Run: headless pygame with SDL's dummy video driver; simulated clock (each Clock.tick advances the game by its frame time, no real sleeping); random seed 0; keys injected as events and as key.get_pressed() state; no mouse input.
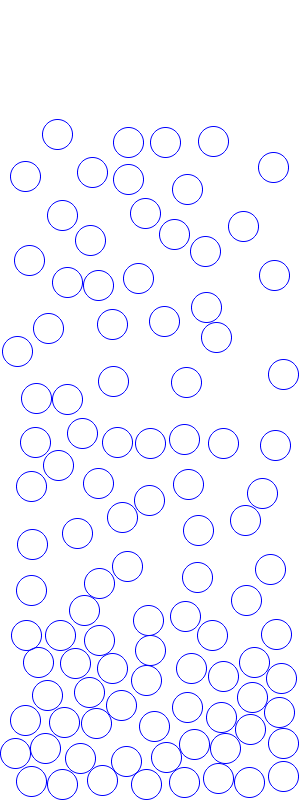
Frame 1 of 4 · flips 1–60 · no input
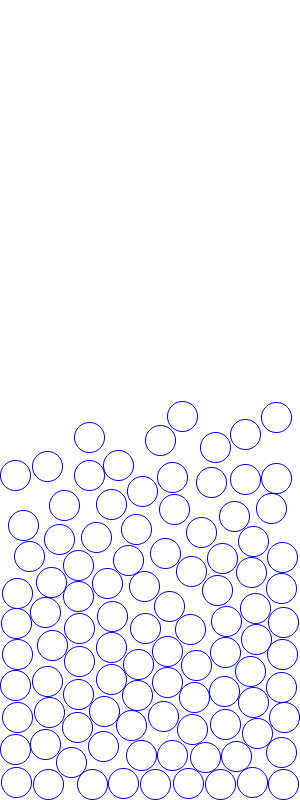
Frame 2 of 4 · flips 61–180 · tapped SPACE, RETURN · held RIGHT (→), D
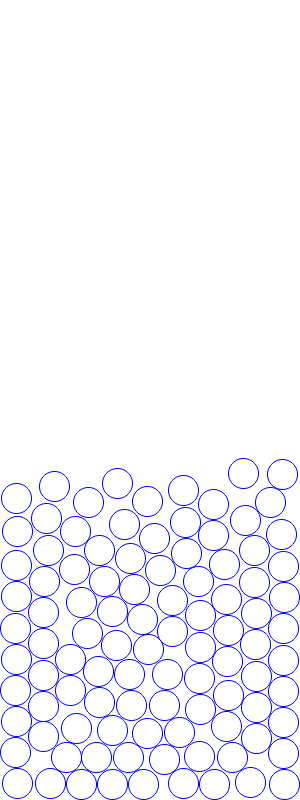
Frame 3 of 4 · flips 181–300 · held DOWN (↓), S
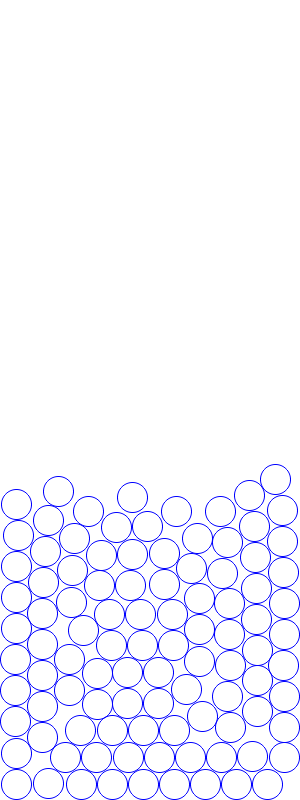
Frame 4 of 4 · flips 301–420 · held LEFT (←), A, UP (↑), W

The pygame program that drew these frames:

from __future__ import print_function, division
import math, sys
import pygame
from pygame.math import Vector2 as V2
import pygame.gfxdraw as gfx
import random

import os
os.environ['SDL_VIDEO_CENTERED'] = '1'

W, H = 300, 800
DT = 10.e-3
COLL_TOL = 1
TOL_DEL = COLL_TOL
SPRING_CONSTANT = 1000.
MIND_D = 1
MAX_FORCE_INTENSITY = SPRING_CONSTANT*(MIND_D-COLL_TOL)
GRAVITY = V2(0, 9.81)
FRICTION_COEFF = -5e-3
COLL_FRICTION = 0.999



# COLORS = [(0,)*3, (127,)*3, (255,0,0), (0,255,0), (0,0,255), (255,0,255)]
COLORS = [(0,0,255)]

DRAW_ID = False

def sgn(x):
    if x > 0:
        return 1.
    elif x < 0:
        return -1.
    return 0.



class Sphere2D:
    id_ = 0
    def __init__(self, radius, x, y):
        self.radius = radius
        self.cm = V2(x,y)
        self.angle = 0.
        self.tang_force = 0.
        self.normal_force = V2()
        self.velocity = V2() #in pix/s
        self.ang_velocity = 0. #in 1/s
        self.mass = 1.
        self.moment_of_inertia = 1.e-6
        self.fixed = False
        self.color = random.choice(COLORS)
        self.id = Sphere2D.id_
        Sphere2D.id_ += 1

    def apply_force(self, point, force):
        r = point - self.cm
        unit_to_cm = r.normalize()
        self.normal_force += force
        self.tang_force += -force.cross(unit_to_cm) * r.length()

    def refresh_translation(self):
        a = self.normal_force/self.mass
        self.velocity += a*DT
        self.move(self.velocity*DT)

    def refresh_rotation(self):
        a = self.tang_force/self.moment_of_inertia
        self.ang_velocity += a*DT
        self.angle += self.ang_velocity*DT*360.

    def refresh_physics(self):
        if not self.fixed:
            self.refresh_translation()
            self.refresh_rotation()
            self.clear_forces()

    def clear_forces(self):
        self.normal_force = V2()
        self.tang_forces = 0.


    def draw(self, color=None):
        if DRAW_ID:
            label = myfont.render(str(self.id), 1, (0,0,0))
            screen.blit(label, (int(self.cm.x), int(self.cm.y)))
        color = self.color if color is None else color
        gfx.aacircle(screen, int(self.cm.x), int(self.cm.y), self.radius,
                        color)
        #draw points
        n = 12
        a = 360./n
        v = V2(self.radius, 0)
##        for i in range(n):
##            pos = v.rotate(i*a + self.angle)
##            gfx.aacircle(screen, int(self.cm.x+pos.x), int(self.cm.y+pos.y),
##                        4, (0,0,0))

    def move(self, delta):
        self.cm += delta #since pure translation (no deformation, no refresh)

    def set_pos(self, pos):
        delta = pos - self.cm
        self.move(delta)

    def get_velocity(self, index): #p or angle?
        r = self.points[index] - self.cm
        rnorm = r.length()
        tanvel = r.normalize().rotate(sgn(self.ang_velocity)*90.)
        return self.velocity + self.ang_velocity*rnorm*tanvel#*2*pi

    def get_energy(self):
        return self.mass*(0.5*self.velocity.length()**2 + GRAVITY.y*(H-self.cm.y)) +\
                0.5*self.moment_of_inertia*self.ang_velocity**2

    def collide_spring_wall(self, wallcoord):
        delta = wallcoord - self.cm
        if delta.length() == 0:
            print("LOL")
        distance = delta.length()
        if distance <= self.radius + COLL_TOL: #+ margin
            d = distance - self.radius
            force_intensity = SPRING_CONSTANT*(d-COLL_TOL)
            normal_to_wall = delta.normalize()
            contact_point = self.cm + normal_to_wall*self.radius
            force = force_intensity * normal_to_wall
            self.apply_force(contact_point, V2(force))
            self.velocity *= COLL_FRICTION

    def is_in_collision(self, others):
        for other in others:
            delta = self.cm - other.cm
            rsum = self.radius + other.radius
            distance = delta.length()
            if distance <= rsum + COLL_TOL:
                return True
        return False

    def collide_spring(self, other):
        delta = self.cm - other.cm
        rsum = self.radius + other.radius
        distance = delta.length()
        if distance <= rsum + COLL_TOL:
            d = distance - rsum
            force_intensity = -SPRING_CONSTANT*(d-COLL_TOL)
            #
##            SPRING_CONSTANT = 2e-1
##            force_intensity = -SPRING_CONSTANT*(d-COLL_TOL)**7
            normal_to_wall = delta.normalize()
            contact_point = self.cm + normal_to_wall*self.radius
            force = force_intensity * normal_to_wall
            self.normal_force += force
            self.velocity *= COLL_FRICTION

class CollisionGrid:

    def __init__(self, nx, ny):
        self.nx = nx
        self.ny = ny
        self.meshes = None
        self.factorX = float(nx) / W
        self.factorY = float(ny) / H

    def coord2grid(self, coord):
        x, y = int(self.factorX*coord[0]), int(self.factorY*coord[1])
        if x < 0: x = 0
        if x >= self.nx: x = self.nx-1
        if y < 0: y = 0
        if y >= self.ny: y = self.ny-1
        return x, y
        # return int(factorX*coord[0]), int(factorY*coord[1])

    def add_mesh(self, mesh):
        x,y = self.coord2grid(mesh.cm)
        self.meshes[x][y].append(mesh)

    def rebuild(self, meshes):
        self.meshes = [[list() for i in range(self.ny)] for j in range(self.nx)]
        for m in meshes:
            self.add_mesh(m)

    def collide(self):
        for x in range(self.nx):
            for y in range(self.ny):
                for m1 in self.meshes[x][y]:
                    #x
                    self.collide_with(m1, x, y)
                    self.collide_with(m1, x, y-1)
                    self.collide_with(m1, x, y+1)
                    #x-1
                    self.collide_with(m1, x-1, y)
                    self.collide_with(m1, x-1, y-1)
                    self.collide_with(m1, x-1,  y+1)
                    #x+1
                    self.collide_with(m1, x+1, y)
                    self.collide_with(m1, x+1, y-1)
                    self.collide_with(m1, x+1, y+1)

    def collide_with(self, mesh, x, y):
        exist = 0 <= x < self.nx and 0 <= y < self.ny
        if not exist:
            return
        for other in self.meshes[x][y]:
            if mesh is not other:
                mesh.collide_spring(other)

def draw_meshes():
    for m in meshes:
        m.draw()

def add_forces():
    collision_grid.rebuild(meshes)
    collision_grid.collide()
    for im1,m in enumerate(meshes):
        #special collision with walls
        m.collide_spring_wall((m.cm.x,H)) #bottom wall
        m.collide_spring_wall((0,m.cm.y)) #left wall
        m.collide_spring_wall((W,m.cm.y)) #right wall
        #gravity
        m.normal_force += GRAVITY
        velnorm = m.velocity.length()
        if velnorm > 0:
            friction = m.velocity.normalize()*velnorm*velnorm*FRICTION_COEFF
            m.normal_force += friction

def refresh_physics():
    for m in meshes:
        m.refresh_physics()

R = 15
grid_cell_size = 3*R
nx = int(W/grid_cell_size)
ny = int(H/grid_cell_size)

print("Nx, Ny ", nx, ny)
print("W, H ", W, H)


collision_grid = CollisionGrid(nx,ny)
print(2*R*collision_grid.factorX, ":", R, collision_grid.factorX,collision_grid.nx,W)
assert 2*R*collision_grid.factorX <= 1.
assert 2*R*collision_grid.factorY <= 1.



screen = pygame.display.set_mode((W,H))
pygame.font.init()

myfont = pygame.font.SysFont("monospace", 12)

##m1 = Sphere2D(30, W//2, H//2)
##m2 = Sphere2D(30, W//2+40, H//2-100)
##meshes = [m1,m2]

if len(sys.argv) == 3:
    nspheres = int(sys.argv[1])
    random.seed(int(sys.argv[2]))
elif len(sys.argv) == 2:
    nspheres = int(sys.argv[1])
else:
    nspheres = 100

print("Wanted number of spheres:",nspheres)

meshes = []
# hmax = max(H, int(H * nspheres/50.))
# hmax = 2*H
hmin = -0
for i in range(nspheres):
    debug_counter = 0
    m = Sphere2D(R, random.randint(R+1,W-R-1), random.randint(hmin,H-R-1))
    while m.is_in_collision(meshes):
        m.set_pos((random.randint(R+1,W-R-1), random.randint(hmin,H-R-1)))
        debug_counter += 1
        if debug_counter > 10000:
            print("Couldn't initialize with this domain size and sphere size")
            break
    if debug_counter > 10000:
        break
    meshes.append(m)

print("Final number of spheres:", len(meshes))


screen.fill((255,255,255))
draw_meshes()
pygame.display.flip()
iteration = 0
loop = True
clock = pygame.time.Clock()
SHOWITER = 10
while loop:
    if iteration%SHOWITER == 0:
        clock.tick(100)
        screen.fill((255,255,255))
    # if iteration%100 == 0:
    #     print(iteration*DT, sum([m.get_energy() for m in meshes]))
    add_forces()
    refresh_physics()
    for e in pygame.event.get():
        if e.type == pygame.QUIT:
            loop = False
    if iteration%SHOWITER == 0:
        # filling = []
        # for x in range(collision_grid.nx):
        #     for y in range(collision_grid.ny):
        #         filling.append(len(collision_grid.meshes[x][y]))
        # print("Min and Max filling = ", min(filling), max(filling))
        draw_meshes()
        for x in range(collision_grid.nx):
            for mesh in collision_grid.meshes[x][0]:
                mesh.draw((0,255,0))
        pygame.display.flip()
    iteration += 1

pygame.quit()
